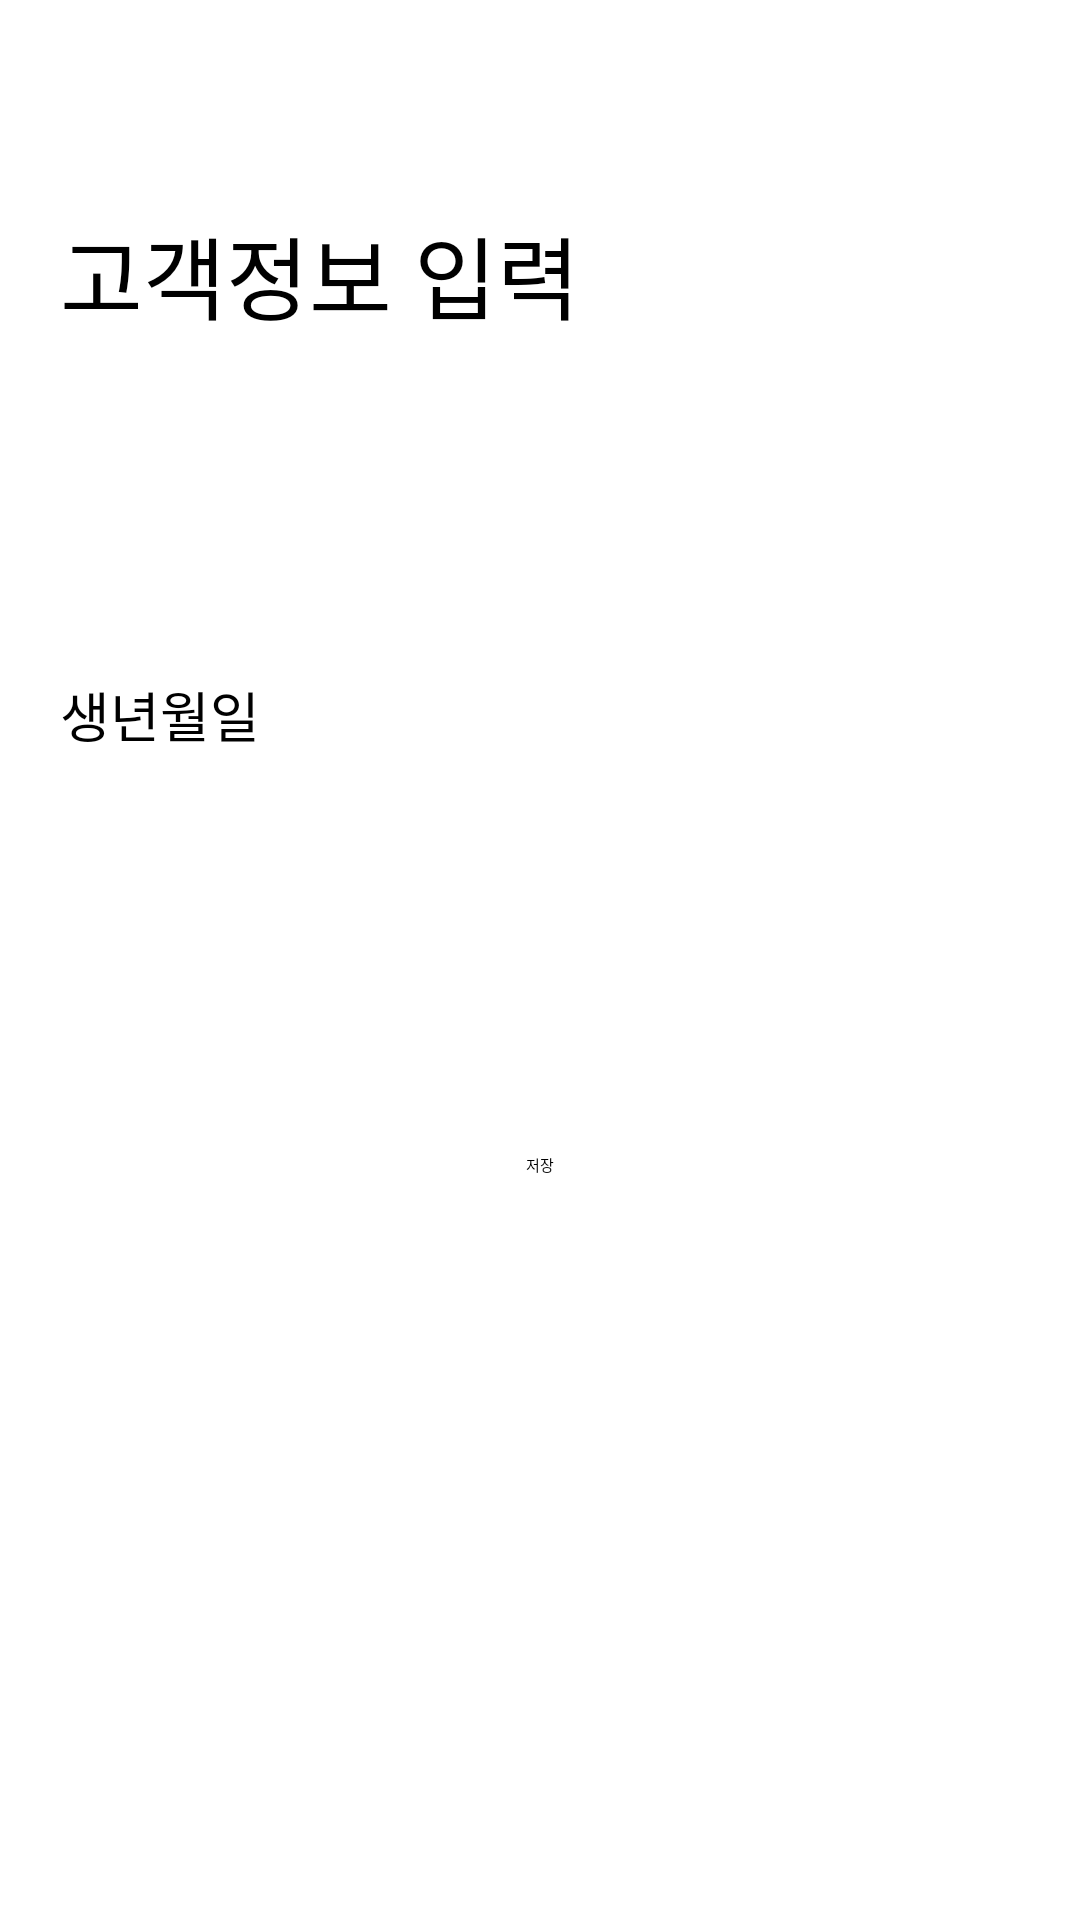

Android layout source for this screen:
<!-- AndroidManifest.xml: application theme Theme.Mission9 -->
<!-- res/layout/fragment_customer.xml -->
<?xml version="1.0" encoding="utf-8"?>
<FrameLayout xmlns:android="http://schemas.android.com/apk/res/android"
    xmlns:app="http://schemas.android.com/apk/res-auto"
    xmlns:tools="http://schemas.android.com/tools"
    android:layout_width="match_parent"
    android:layout_height="match_parent"
    tools:context=".CustomerFragment">

    <androidx.constraintlayout.widget.ConstraintLayout
        android:layout_width="match_parent"
        android:layout_height="match_parent">

        <TextView
            android:id="@+id/textView"
            android:layout_width="wrap_content"
            android:layout_height="wrap_content"
            android:text="고객정보 입력"
            android:textSize="30sp"
            app:layout_constraintBottom_toTopOf="@+id/guideline"
            app:layout_constraintEnd_toEndOf="parent"
            app:layout_constraintHorizontal_bias="0.0"
            app:layout_constraintStart_toStartOf="@+id/guideline2"
            app:layout_constraintTop_toTopOf="parent"
            app:layout_constraintVertical_bias="0.75" />

        <EditText
            android:id="@+id/editName"
            android:layout_width="200dp"
            android:layout_height="wrap_content"
            android:inputType="text"
            android:textSize="18sp"
            app:layout_constraintBottom_toBottomOf="parent"
            app:layout_constraintEnd_toEndOf="parent"
            app:layout_constraintHorizontal_bias="0.0"
            app:layout_constraintStart_toStartOf="@+id/guideline2"
            app:layout_constraintTop_toTopOf="@+id/guideline"
            app:layout_constraintVertical_bias="0.050000012" />

        <androidx.constraintlayout.widget.Guideline
            android:id="@+id/guideline"
            android:layout_width="wrap_content"
            android:layout_height="wrap_content"
            android:orientation="horizontal"
            app:layout_constraintGuide_begin="136dp" />

        <EditText
            android:id="@+id/editAge"
            android:layout_width="200dp"
            android:layout_height="wrap_content"
            android:inputType="number"
            android:maxLength="3"
            android:textSize="18sp"
            app:layout_constraintBottom_toBottomOf="parent"
            app:layout_constraintEnd_toEndOf="parent"
            app:layout_constraintHorizontal_bias="0.0"
            app:layout_constraintStart_toStartOf="@+id/guideline2"
            app:layout_constraintTop_toBottomOf="@+id/editName"
            app:layout_constraintVertical_bias="0.01999998" />

        <Button
            android:id="@+id/editDate"
            android:layout_width="300dp"
            android:layout_height="wrap_content"
            android:hint="생년월일"
            android:background="#ffffff"
            android:textSize="18sp"
            app:layout_constraintBottom_toBottomOf="parent"
            app:layout_constraintEnd_toEndOf="parent"
            app:layout_constraintHorizontal_bias="0.0"
            app:layout_constraintStart_toStartOf="@+id/guideline2"
            app:layout_constraintTop_toBottomOf="@+id/editAge"
            app:layout_constraintVertical_bias="0.019" />

        <androidx.constraintlayout.widget.Guideline
            android:id="@+id/guideline2"
            android:layout_width="wrap_content"
            android:layout_height="wrap_content"
            android:orientation="vertical"
            app:layout_constraintGuide_begin="20dp" />

        <Button
            android:id="@+id/button"
            android:layout_width="wrap_content"
            android:layout_height="wrap_content"
            android:text="저장"
            app:layout_constraintBottom_toBottomOf="parent"
            app:layout_constraintEnd_toEndOf="parent"
            app:layout_constraintStart_toStartOf="parent"
            app:layout_constraintTop_toTopOf="@+id/guideline" />


    </androidx.constraintlayout.widget.ConstraintLayout>

</FrameLayout>
<!-- resources referenced by this layout -->
<resources>

</resources>
